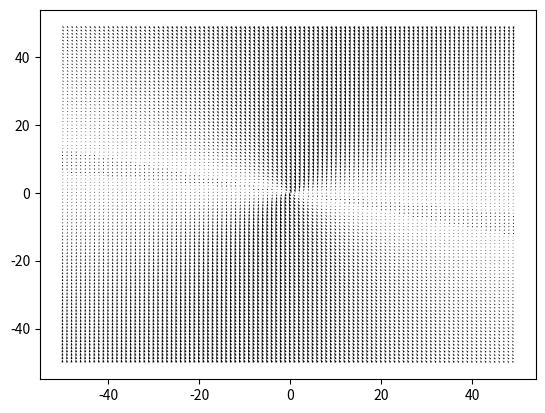

Reproduce this figure in Python. (Note: this script raises an exception after producing the figure.)
import numpy as np
import matplotlib.pyplot as plt
import matplotlib.animation as animation
from scipy.ndimage import convolve

n = 100
alpha = 1
beta = 0
gamma = 1
dt = 1e-1
n_cycles = 1000
cycles_per_frame = 10

temps = 2 * np.concatenate((
    np.linspace(1, 0, n_cycles//5), 
    np.zeros(n_cycles//5), 
    np.linspace(0, .5, n_cycles//10), 
    .5*np.ones(n_cycles//5),
    np.linspace(.5, 0, n_cycles//10),
    np.zeros(n_cycles//5),
    ))

x_grid, y_grid = np.mgrid[0:n,0:n]
x_grid = x_grid - n // 2
y_grid = y_grid - n // 2

theta = np.random.rand(n, n) * 2 * np.pi
omega = np.random.rand(n, n) * np.pi / 4
x = np.cos(theta)
y = np.sin(theta)

def B(x_grid, y_grid, a, b, c, d):
    B_x = a * x_grid + b * y_grid
    B_y = c * x_grid + d * y_grid

    B_x = B_x / np.sqrt(x_grid**2 + y_grid**2 + 1e-10)
    B_y = B_y / np.sqrt(x_grid**2 + y_grid**2 + 1e-10)
    return B_x, B_y

a, b, c, d = np.random.rand(4) * 2 - 1

print(f'B_x = ({a:.2f}x + {b:.2f}y) / sqrt(x^2 + y^2)')
print(f'B_y = ({c:.2f}x + {d:.2f}y) / sqrt(x^2 + y^2)')

B_x, B_y = B(x_grid, y_grid, a, b, c, d)
B_angle = np.arctan2(B_y, B_x)
B_mag = np.sqrt(B_x**2 + B_y**2)

plt.quiver(x_grid, y_grid, B_x, B_y)
plt.savefig(f'images/B_field{n}.png')

fig, ax = plt.subplots()

def update(frame):
    global theta, omega, x, y, beta

    for i in range(cycles_per_frame):
        x_up = np.roll(x, 1, axis=0)
        x_down = np.roll(x, -1, axis=0)
        x_left = np.roll(x, 1, axis=1)
        x_right = np.roll(x, -1, axis=1)

        y_up = np.roll(y, 1, axis=0)
        y_down = np.roll(y, -1, axis=0)
        y_left = np.roll(y, 1, axis=1)
        y_right = np.roll(y, -1, axis=1)

        x_neighbors = x_right + x_left + x_up + x_down
        y_neighbors = y_right + y_left + y_up + y_down

        theta_neighbors = np.arctan2(y_neighbors, x_neighbors)

        force_nieghbors = np.sin(theta_neighbors - theta)
        force_field = np.sin(B_angle - theta) * B_mag

        force = alpha * force_nieghbors + beta * force_field

        avg_temp = np.mean(omega**2)
        thermostat = gamma * (temps[frame * cycles_per_frame + i - 1] - avg_temp) * omega # Nose thermostat

        # Verlet integration
        omega += dt * (force + thermostat)
        theta += dt * omega
        theta %= 2 * np.pi

        x = np.cos(theta)
        y = np.sin(theta)

    if frame == len(temps)//(2 * cycles_per_frame):
        beta = 0

    n_neighbors = 6
    x_average = convolve(x, np.ones((n_neighbors, n_neighbors)) / n_neighbors**2, mode='wrap')
    y_average = convolve(y, np.ones((n_neighbors, n_neighbors)) / n_neighbors**2, mode='wrap')

    magnetization_angle = np.arctan2(y_average, x_average)
    magnetization_mag = np.sqrt(x_average**2 + y_average**2)

    ax.clear()
    ax.quiver(x_grid, y_grid, x*magnetization_mag, y*magnetization_mag, magnetization_angle, cmap='hsv')

ani = animation.FuncAnimation(fig, update, frames=n_cycles // cycles_per_frame, interval=50)

writer = animation.PillowWriter()
ani.save(f'images/dipole_quiver{n}.gif', writer=writer)
